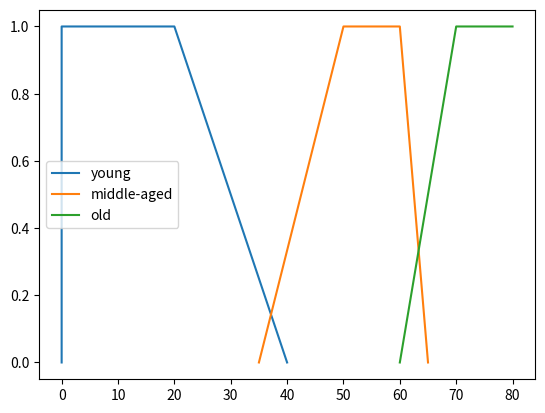

The matplotlib source for this figure:
import matplotlib.pyplot as plt
import sys

def fuzzy_set_to_plot(fuzzy_set):
    if fuzzy_set[1] == None:
        return [
            fuzzy_set[0] - fuzzy_set[2],
            fuzzy_set[0],
            fuzzy_set[0] + 10

        ]
    else:
        return [
            fuzzy_set[0] - fuzzy_set[2],
            fuzzy_set[0],
            fuzzy_set[1],
            fuzzy_set[1] + fuzzy_set[3]
        ]

# The 4-tuples (b) solution
fuzzy_sets = {
        "young": [0, 20, 0, 20],
        "middle-aged": [50, 60, 15, 5],
        "old": [70, None, 10, 0],
        }

trapezoid = [0,1,1,0]
half_trapezoid = [0,1,1]

for key, value in fuzzy_sets.items():
        plot_values = fuzzy_set_to_plot(value)
        if len(plot_values) == 3:
            plt.plot(plot_values, half_trapezoid, label=key)
        else:
            plt.plot(plot_values, trapezoid, label=key)

plt.legend(loc='best')
plt.show()
